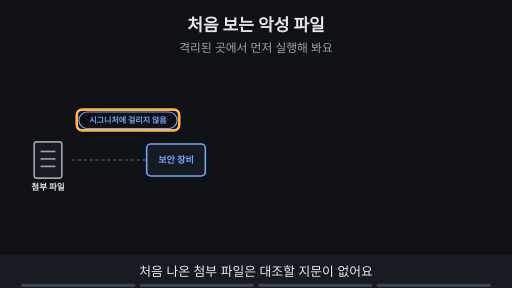
t = 0.00 s
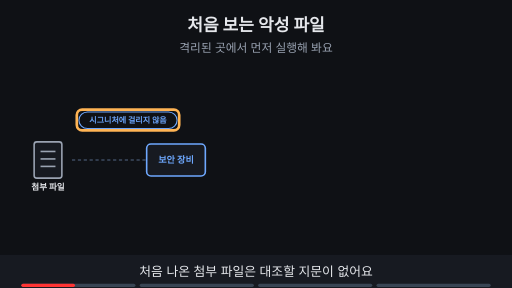
t = 1.88 s
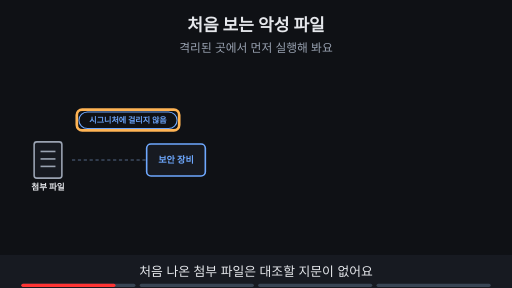
t = 3.30 s
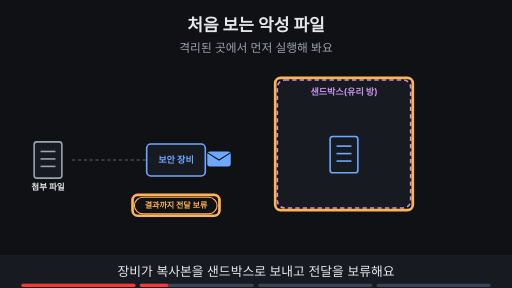
t = 5.00 s
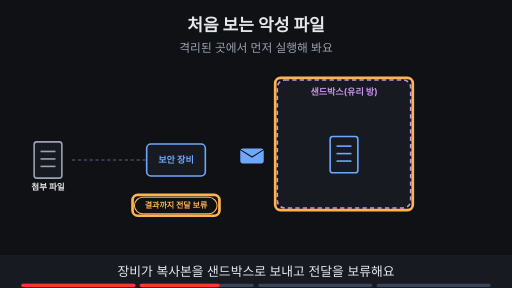
t = 6.80 s
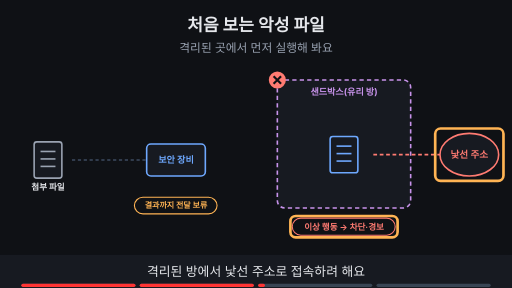
t = 8.24 s

The animated SVG that drew these frames (rendered in a browser with its animation timeline set to each time). Animation: 22 SMIL elements (animate=21,animateTransform=1); frames cover the first 8.24 s, repeats indefinitely.

<svg xmlns="http://www.w3.org/2000/svg" viewBox="0 0 960 540" width="960" height="540" font-family="-apple-system,'Apple SD Gothic Neo','Segoe UI',sans-serif">
<title>처음 보는 악성 파일</title>
<rect width="960" height="540" fill="#0f1115"/>
<text x="480" y="58" text-anchor="middle" font-size="32" font-weight="700" fill="#e6e8ec">처음 보는 악성 파일</text>
<text x="480" y="98" text-anchor="middle" font-size="22" fill="#9aa3b2">격리된 곳에서 먼저 실행해 봐요</text>
<rect x="64" y="266" width="52" height="68" rx="5" fill="#171a21" stroke="#9aa3b2" stroke-width="3"/><line x1="76" y1="284" x2="104" y2="284" stroke="#9aa3b2" stroke-width="3"/><line x1="76" y1="298" x2="104" y2="298" stroke="#9aa3b2" stroke-width="3"/><line x1="76" y1="312" x2="104" y2="312" stroke="#9aa3b2" stroke-width="3"/><text x="90" y="356" text-anchor="middle" font-size="16" font-weight="700" fill="#e6e8ec">첨부 파일</text><line x1="135" y1="300" x2="275" y2="300" stroke="#3d4b60" stroke-width="3" stroke-dasharray="6 5"/><rect x="275.0" y="270.0" width="110" height="60" rx="8" fill="#171a21" stroke="#6ea8fe" stroke-width="3"/><text x="330" y="306.12" text-anchor="middle" font-size="17" font-weight="700" fill="#6ea8fe">보안 장비</text><g opacity="1"><animate attributeName="opacity" values="1;1;0;0" keyTimes="0;0.235;0.250;1" dur="16s" repeatCount="indefinite"/><rect x="148" y="210" width="184" height="31" rx="16" fill="#0f1115" stroke="#6ea8fe" stroke-width="2"/><text x="240" y="230.4" text-anchor="middle" font-size="15" font-weight="700" fill="#6ea8fe">시그니처에 걸리지 않음</text></g><g opacity="1"><animate attributeName="opacity" values="1;1;0;0" keyTimes="0;0.235;0.250;1" dur="16s" repeatCount="indefinite"/><rect x="144.0" y="205.5" width="192" height="39" rx="10" fill="none" stroke="#ffb454" stroke-width="5"/></g><g opacity="0"><animate attributeName="opacity" values="0;0;1;1" keyTimes="0;0.250;0.265;1" dur="16s" repeatCount="indefinite"/><rect x="520" y="150" width="250" height="240" rx="14" fill="#171a21" stroke="#c792ea" stroke-width="3" stroke-dasharray="8 6"/><text x="645.0" y="178" text-anchor="middle" font-size="17" font-weight="700" fill="#c792ea">샌드박스(유리 방)</text><rect x="619" y="256" width="52" height="68" rx="5" fill="#171a21" stroke="#6ea8fe" stroke-width="3"/><line x1="631" y1="274" x2="659" y2="274" stroke="#6ea8fe" stroke-width="3"/><line x1="631" y1="288" x2="659" y2="288" stroke="#6ea8fe" stroke-width="3"/><line x1="631" y1="302" x2="659" y2="302" stroke="#6ea8fe" stroke-width="3"/></g><g opacity="0"><animate attributeName="opacity" values="0;0;1;1;0;0" keyTimes="0;0.250;0.265;0.485;0.500;1" dur="16s" repeatCount="indefinite"/><rect x="516" y="146" width="258" height="248" rx="10" fill="none" stroke="#ffb454" stroke-width="5"/></g><g opacity="0"><animate attributeName="opacity" values="0;0;1;1;0;0" keyTimes="0;0.250;0.265;0.485;0.500;1" dur="16s" repeatCount="indefinite"/><g><animateTransform attributeName="transform" type="translate" values="390,300;390,300;500,290;500,290" keyTimes="0.000;0.275;0.475;1.000" dur="16s" repeatCount="indefinite"/><rect x="-22" y="-14" width="44" height="28" rx="5" fill="#6ea8fe"/><path d="M-22 -12 l22 14 l22 -14" fill="none" stroke="#0f1115" stroke-width="2"/></g></g><g opacity="0"><animate attributeName="opacity" values="0;0;1;1;0;0" keyTimes="0;0.250;0.265;0.735;0.750;1" dur="16s" repeatCount="indefinite"/><rect x="252" y="370" width="155" height="31" rx="16" fill="#0f1115" stroke="#ffb454" stroke-width="2"/><text x="330" y="390.4" text-anchor="middle" font-size="15" font-weight="700" fill="#ffb454">결과까지 전달 보류</text></g><g opacity="0"><animate attributeName="opacity" values="0;0;1;1;0;0" keyTimes="0;0.250;0.265;0.485;0.500;1" dur="16s" repeatCount="indefinite"/><rect x="248.5" y="365.5" width="163" height="39" rx="10" fill="none" stroke="#ffb454" stroke-width="5"/></g><g opacity="0"><animate attributeName="opacity" values="0;0;1;1" keyTimes="0;0.500;0.515;1" dur="16s" repeatCount="indefinite"/><line x1="700" y1="290" x2="840" y2="290" stroke="#ff7b72" stroke-width="3" stroke-dasharray="7 5"/><ellipse cx="880" cy="290" rx="55" ry="40" fill="#171a21" stroke="#ff7b72" stroke-width="3"/><text x="880" y="297" text-anchor="middle" font-size="18" font-weight="700" fill="#ff7b72">낯선 주소</text><circle cx="520" cy="150" r="16" fill="#ff7b72"/><path d="M513 143 l14 14 M527 143 l-14 14" stroke="#0f1115" stroke-width="4"/></g><g opacity="0"><animate attributeName="opacity" values="0;0;1;1;0;0" keyTimes="0;0.500;0.515;0.735;0.750;1" dur="16s" repeatCount="indefinite"/><rect x="816.0" y="241.0" width="128" height="98" rx="10" fill="none" stroke="#ffb454" stroke-width="5"/></g><g opacity="0"><animate attributeName="opacity" values="0;0;1;1;0;0" keyTimes="0;0.500;0.515;0.735;0.750;1" dur="16s" repeatCount="indefinite"/><rect x="548" y="409" width="193" height="32" rx="16" fill="#0f1115" stroke="#ff7b72" stroke-width="2"/><text x="645" y="430.76" text-anchor="middle" font-size="16" font-weight="700" fill="#ff7b72">이상 행동 → 차단·경보</text></g><g opacity="0"><animate attributeName="opacity" values="0;0;1;1;0;0" keyTimes="0;0.500;0.515;0.735;0.750;1" dur="16s" repeatCount="indefinite"/><rect x="544.5" y="405.0" width="201" height="40" rx="10" fill="none" stroke="#ffb454" stroke-width="5"/></g><g opacity="0"><animate attributeName="opacity" values="0;0;1;1" keyTimes="0;0.750;0.765;1" dur="16s" repeatCount="indefinite"/><rect x="339" y="424" width="282" height="32" rx="16" fill="#0f1115" stroke="#ffb454" stroke-width="2"/><text x="480" y="445.76" text-anchor="middle" font-size="16" font-weight="700" fill="#ffb454">시간이 걸리고 얌전한 파일은 놓쳐요</text></g><g opacity="0"><animate attributeName="opacity" values="0;0;1;1" keyTimes="0;0.750;0.765;1" dur="16s" repeatCount="indefinite"/><rect x="335.0" y="420.0" width="290" height="40" rx="10" fill="none" stroke="#ffb454" stroke-width="5"/></g>
<rect x="0" y="478" width="960" height="62" fill="#171a21"/>
<g opacity="1"><animate attributeName="opacity" values="1;1;0;0" keyTimes="0;0.235;0.250;1" dur="16s" repeatCount="indefinite"/><text x="480" y="518" text-anchor="middle" font-size="24" fill="#e6e8ec">처음 나온 첨부 파일은 대조할 지문이 없어요</text></g>
<g opacity="0"><animate attributeName="opacity" values="0;0;1;1;0;0" keyTimes="0;0.250;0.265;0.485;0.500;1" dur="16s" repeatCount="indefinite"/><text x="480" y="518" text-anchor="middle" font-size="24" fill="#e6e8ec">장비가 복사본을 샌드박스로 보내고 전달을 보류해요</text></g>
<g opacity="0"><animate attributeName="opacity" values="0;0;1;1;0;0" keyTimes="0;0.500;0.515;0.735;0.750;1" dur="16s" repeatCount="indefinite"/><text x="480" y="518" text-anchor="middle" font-size="24" fill="#e6e8ec">격리된 방에서 낯선 주소로 접속하려 해요</text></g>
<g opacity="0"><animate attributeName="opacity" values="0;0;1;1" keyTimes="0;0.750;0.765;1" dur="16s" repeatCount="indefinite"/><text x="480" y="518" text-anchor="middle" font-size="24" fill="#e6e8ec">분석이 느리고 얌전한 파일은 놓칠 수 있어요</text></g>

<g aria-label="재생 진행 막대" data-stage-count="4"><g class="progress-segment" data-stage="1"><rect x="40" y="532" width="214" height="6" rx="3" fill="#394554"/><rect x="40" y="532" width="0" height="6" rx="3" fill="#ff3434"><animate attributeName="width" values="0;214;214" keyTimes="0;0.250000;1" dur="16s" repeatCount="indefinite"/></rect></g><g class="progress-segment" data-stage="2"><rect x="262" y="532" width="214" height="6" rx="3" fill="#394554"/><rect x="262" y="532" width="0" height="6" rx="3" fill="#ff3434"><animate attributeName="width" values="0;0;214;214" keyTimes="0;0.250000;0.500000;1" dur="16s" repeatCount="indefinite"/></rect></g><g class="progress-segment" data-stage="3"><rect x="484" y="532" width="214" height="6" rx="3" fill="#394554"/><rect x="484" y="532" width="0" height="6" rx="3" fill="#ff3434"><animate attributeName="width" values="0;0;214;214" keyTimes="0;0.500000;0.750000;1" dur="16s" repeatCount="indefinite"/></rect></g><g class="progress-segment" data-stage="4"><rect x="706" y="532" width="214" height="6" rx="3" fill="#394554"/><rect x="706" y="532" width="0" height="6" rx="3" fill="#ff3434"><animate attributeName="width" values="0;0;214" keyTimes="0;0.750000;1" dur="16s" repeatCount="indefinite"/></rect></g></g></svg>
